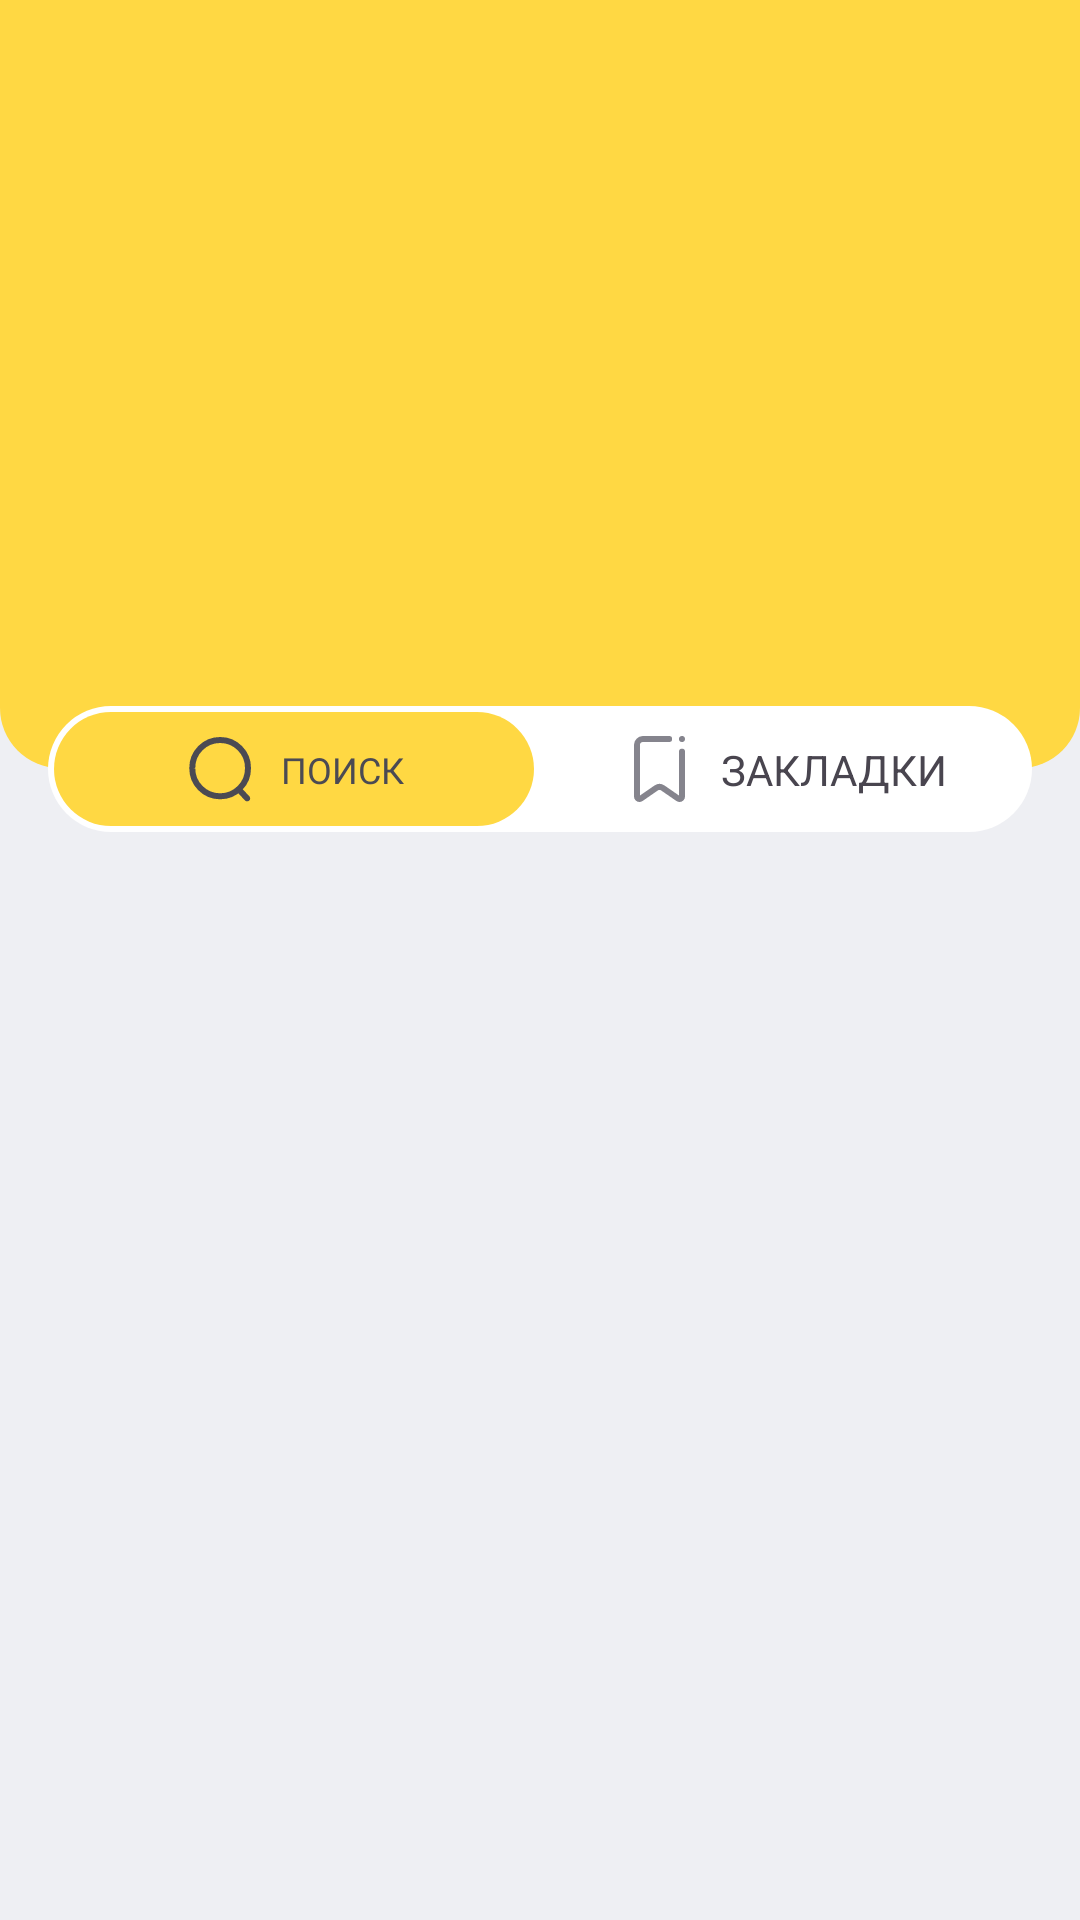

Reconstruct the res/layout file that produces this screen, plus the resources it refers to.
<!-- AndroidManifest.xml: application theme Theme.Navi_Help -->
<!-- res/layout/activity_main.xml -->
<?xml version="1.0" encoding="utf-8"?>
<androidx.constraintlayout.widget.ConstraintLayout xmlns:android="http://schemas.android.com/apk/res/android"
    xmlns:app="http://schemas.android.com/apk/res-auto"
    xmlns:tools="http://schemas.android.com/tools"
    android:layout_width="match_parent"
    android:layout_height="match_parent"
    android:background="@color/bg"
    tools:context=".MainActivity">

    <androidx.constraintlayout.widget.ConstraintLayout
        android:id="@+id/top_layout"
        android:layout_width="match_parent"
        android:layout_height="0dp"
        android:background="@drawable/layout_header_yellow"
        app:layout_constraintBottom_toTopOf="@+id/down_layout"
        app:layout_constraintEnd_toEndOf="parent"
        app:layout_constraintStart_toStartOf="parent"
        app:layout_constraintTop_toTopOf="parent"
        app:layout_constraintVertical_weight="4">

    </androidx.constraintlayout.widget.ConstraintLayout>

    <androidx.constraintlayout.widget.ConstraintLayout
        android:id="@+id/down_layout"
        android:layout_width="match_parent"
        android:layout_height="0dp"
        app:layout_constraintBottom_toBottomOf="parent"
        app:layout_constraintTop_toBottomOf="@+id/top_layout"
        app:layout_constraintVertical_weight="6">

        <TextView
            android:id="@+id/text_null_bookmark"
            android:layout_width="wrap_content"
            android:layout_height="wrap_content"
            android:layout_marginStart="16dp"
            android:layout_marginTop="32dp"
            android:fontFamily="@font/rubik_regular"
            android:shadowColor="@color/gray"
            android:text="Ваш список закладок пока пуст."
            android:textSize="12sp"
            android:visibility="invisible"
            app:layout_constraintStart_toStartOf="parent"
            app:layout_constraintTop_toTopOf="parent" />

        <TextView
            android:id="@+id/text_clear_bookmark"
            android:layout_width="wrap_content"
            android:layout_height="wrap_content"
            android:layout_marginTop="32dp"
            android:layout_marginEnd="16dp"
            android:fontFamily="@font/rubik_regular"
            android:shadowColor="@color/gray"
            android:text="@string/clear_bookamrk"
            android:textSize="12sp"
            android:visibility="invisible"
            app:layout_constraintEnd_toEndOf="parent"
            app:layout_constraintTop_toTopOf="parent" />

        <androidx.recyclerview.widget.RecyclerView
            android:id="@+id/bookmark_recycler"
            android:layout_width="match_parent"
            android:layout_height="0dp"
            android:layout_marginStart="16dp"
            android:layout_marginTop="16dp"
            android:layout_marginEnd="16dp"
            app:layout_constraintBottom_toBottomOf="parent"
            app:layout_constraintEnd_toEndOf="parent"
            app:layout_constraintStart_toStartOf="parent"
            app:layout_constraintTop_toBottomOf="@+id/text_clear_bookmark" />
    </androidx.constraintlayout.widget.ConstraintLayout>

    <androidx.constraintlayout.widget.ConstraintLayout
        android:id="@+id/mid_layout"
        android:layout_width="match_parent"
        android:layout_height="42dp"
        android:layout_marginStart="16dp"
        android:layout_marginTop="-21dp"
        android:layout_marginEnd="16dp"
        android:background="@drawable/but_white_round"
        app:layout_constraintEnd_toEndOf="parent"
        app:layout_constraintStart_toStartOf="parent"
        app:layout_constraintTop_toBottomOf="@+id/top_layout">

        <androidx.constraintlayout.widget.ConstraintLayout
            android:id="@+id/l_mid_layout"
            android:layout_width="0dp"
            android:layout_height="match_parent"
            android:layout_marginStart="2dp"
            android:layout_marginTop="2dp"
            android:layout_marginEnd="2dp"
            android:layout_marginBottom="2dp"
            android:background="@drawable/but_yellow_round"
            app:layout_constraintBottom_toBottomOf="parent"
            app:layout_constraintEnd_toStartOf="@+id/r_mid_layout"
            app:layout_constraintStart_toStartOf="parent"
            app:layout_constraintTop_toTopOf="parent">

            <androidx.constraintlayout.widget.ConstraintLayout
                android:layout_width="wrap_content"
                android:layout_height="match_parent"
                app:layout_constraintBottom_toBottomOf="parent"
                app:layout_constraintEnd_toEndOf="parent"
                app:layout_constraintStart_toStartOf="parent"
                app:layout_constraintTop_toTopOf="parent">

                <ImageView
                    android:id="@+id/imageView"
                    android:layout_width="wrap_content"
                    android:layout_height="wrap_content"
                    app:layout_constraintBottom_toBottomOf="parent"
                    app:layout_constraintStart_toStartOf="parent"
                    app:layout_constraintTop_toTopOf="parent"
                    app:srcCompat="@drawable/ic_search_dark" />

                <TextView
                    android:id="@+id/textView"
                    android:layout_width="wrap_content"
                    android:layout_height="wrap_content"
                    android:layout_marginStart="8dp"
                    android:fontFamily="@font/rubik_regular"
                    android:text="ПОИСК"
                    android:textColor="@color/dark"
                    android:textSize="12sp"
                    app:layout_constraintBottom_toBottomOf="parent"
                    app:layout_constraintStart_toEndOf="@+id/imageView"
                    app:layout_constraintTop_toTopOf="parent" />
            </androidx.constraintlayout.widget.ConstraintLayout>

        </androidx.constraintlayout.widget.ConstraintLayout>

        <androidx.constraintlayout.widget.ConstraintLayout
            android:id="@+id/r_mid_layout"
            android:layout_width="0dp"
            android:layout_height="match_parent"
            android:layout_marginStart="2dp"
            android:layout_marginTop="2dp"
            android:layout_marginEnd="2dp"
            android:layout_marginBottom="2dp"
            app:layout_constraintBottom_toBottomOf="parent"
            app:layout_constraintEnd_toEndOf="parent"
            app:layout_constraintStart_toEndOf="@+id/l_mid_layout"
            app:layout_constraintTop_toTopOf="parent">

            <androidx.constraintlayout.widget.ConstraintLayout
                android:layout_width="wrap_content"
                android:layout_height="match_parent"
                app:layout_constraintBottom_toBottomOf="parent"
                app:layout_constraintEnd_toEndOf="parent"
                app:layout_constraintStart_toStartOf="parent"
                app:layout_constraintTop_toTopOf="parent">

                <ImageView
                    android:id="@+id/imageView2"
                    android:layout_width="wrap_content"
                    android:layout_height="wrap_content"
                    app:layout_constraintBottom_toBottomOf="parent"
                    app:layout_constraintStart_toStartOf="parent"
                    app:layout_constraintTop_toTopOf="parent"
                    app:srcCompat="@drawable/ic_bookmark_grey" />

                <TextView
                    android:id="@+id/textView2"
                    android:layout_width="wrap_content"
                    android:layout_height="wrap_content"
                    android:layout_marginStart="8dp"
                    android:text="ЗАКЛАДКИ"
                    app:layout_constraintBottom_toBottomOf="parent"
                    app:layout_constraintStart_toEndOf="@+id/imageView2"
                    app:layout_constraintTop_toTopOf="parent" />
            </androidx.constraintlayout.widget.ConstraintLayout>
        </androidx.constraintlayout.widget.ConstraintLayout>
    </androidx.constraintlayout.widget.ConstraintLayout>

</androidx.constraintlayout.widget.ConstraintLayout>
<!-- resources referenced by this layout -->
<resources>
  <color name="bg">#EEEFF3</color>
  <color name="dark">#4B4A53</color>
  <color name="gray">#85848D</color>
  <!-- drawable but_white_round (drawable) -->
  <?xml version="1.0" encoding="utf-8"?>
  <shape xmlns:android="http://schemas.android.com/apk/res/android"
      android:shape="rectangle">
      <solid android:color="@color/white"/>
      <corners android:radius="21dp"/>
  </shape>
  <!-- drawable but_yellow_round (drawable) -->
  <?xml version="1.0" encoding="utf-8"?>
  <shape xmlns:android="http://schemas.android.com/apk/res/android"
      android:shape="rectangle">
      <solid android:color="@color/yellow"/>
      <corners android:radius="20dp"/>
  </shape>
  <!-- drawable ic_bookmark_grey (drawable) -->
  <vector xmlns:android="http://schemas.android.com/apk/res/android"
      android:width="24dp"
      android:height="24dp"
      android:viewportWidth="24"
      android:viewportHeight="24">
      <path
          android:pathData="M14.714,2H6.143H6C4.895,2 4,2.895 4,4V4.346V21.183C4,21.634 4.366,22 4.817,22V22C4.983,22 5.145,21.949 5.281,21.855L10.363,18.342C11.047,17.869 11.953,17.869 12.637,18.342L17.719,21.855C17.855,21.949 18.017,22 18.183,22V22C18.634,22 19,21.634 19,21.183V6.231"
          android:strokeWidth="2"
          android:fillColor="#00000000"
          android:strokeColor="#85848D"
          android:strokeLineCap="round"/>
      <path
          android:pathData="M19,2m-1,0a1,1 0,1 1,2 0a1,1 0,1 1,-2 0"
          android:fillColor="#85848D"/>
  </vector>
  <!-- drawable ic_search_dark (drawable) -->
  <vector xmlns:android="http://schemas.android.com/apk/res/android"
      android:width="24dp"
      android:height="24dp"
      android:viewportWidth="24"
      android:viewportHeight="24">
      <path
          android:pathData="M11.714,11.714m-9.286,0a9.286,9.286 0,1 1,18.571 0a9.286,9.286 0,1 1,-18.571 0"
          android:strokeWidth="2"
          android:fillColor="#00000000"
          android:strokeColor="#4B4A53"/>
      <path
          android:pathData="M19.993,22.478C20.37,22.881 21.003,22.902 21.406,22.525C21.81,22.148 21.831,21.515 21.454,21.112L19.993,22.478ZM17.049,19.329L19.993,22.478L21.454,21.112L18.51,17.963L17.049,19.329Z"
          android:fillColor="#4B4A53"/>
  </vector>
  <!-- drawable layout_header_yellow (drawable) -->
  <?xml version="1.0" encoding="utf-8"?>
  <selector
      xmlns:android="http://schemas.android.com/apk/res/android">
      <item>
          <shape android:shape="rectangle">
              <solid android:color="@color/yellow"/>
              <corners android:bottomLeftRadius="20dp"
                  android:bottomRightRadius="20dp" />
          </shape>
      </item>
  </selector>
  <string name="clear_bookamrk"><u>"очистить закладки</u></string>
  <style name="Theme.Navi_Help" parent="Base.Theme.Navi_Help" />
  <color name="white">#FFFFFF</color>
  <color name="yellow">#FFD843</color>
  <style name="Base.Theme.Navi_Help" parent="Theme.Material3.DayNight.NoActionBar">
          
          
      </style>
</resources>
